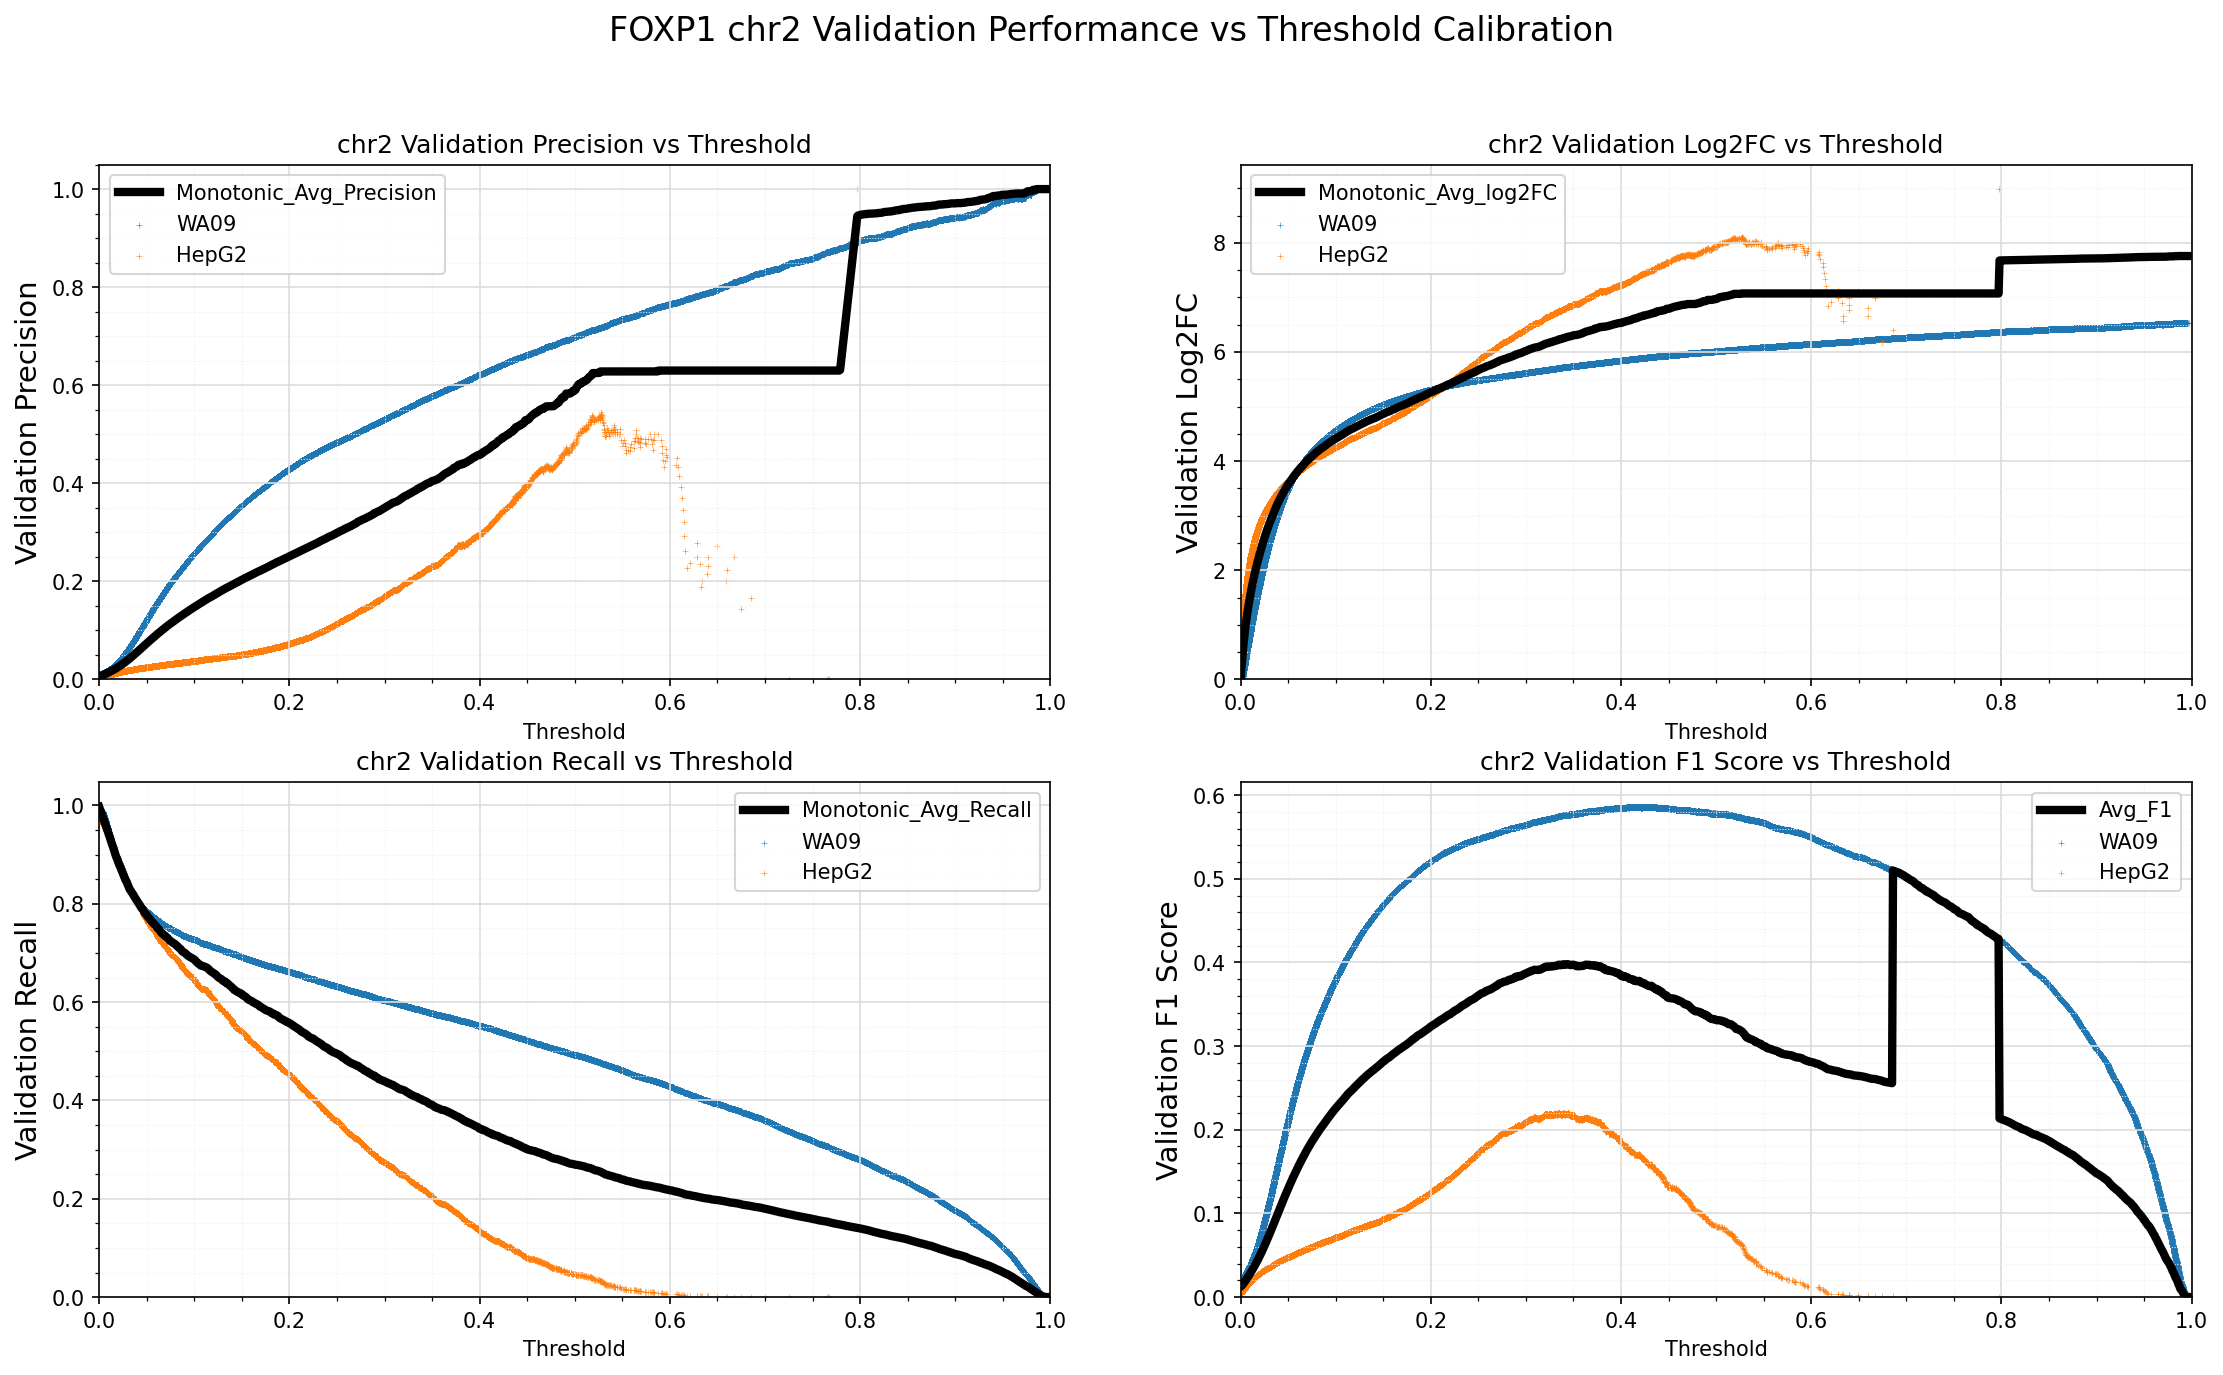

The data file committed next to this chart (first rows):
Standard_Thresh	Monotonic_Avg_Precision	Monotonic_Avg_Recall	Monotonic_Avg_log2FC	Avg_F1
0.0	0.006381	0.9969	-0.003041	0.01264
0.001	0.006749	0.991	0.2141	0.01337
0.002	0.007388	0.9857	0.4391	0.01464
0.003	0.008136	0.9807	0.6298	0.01611
0.004	0.008934	0.9752	0.7951	0.01768
0.005	0.009766	0.9704	0.9439	0.01931
0.006	0.01061	0.9644	1.076	0.02095
0.007	0.01148	0.9594	1.199	0.02265
0.008	0.01237	0.9531	1.312	0.02438
0.009	0.01329	0.9482	1.419	0.02616
0.01	0.01422	0.9417	1.517	0.02797
0.011	0.0152	0.9364	1.612	0.02985
0.012	0.01619	0.9302	1.701	0.03176
0.013	0.0172	0.9242	1.786	0.03369
0.014	0.01825	0.9187	1.868	0.03568
0.015	0.01932	0.9131	1.946	0.03772
0.016	0.02042	0.9067	2.019	0.03979
0.017	0.02154	0.9006	2.09	0.04192
0.018	0.02271	0.8951	2.16	0.0441
0.019	0.02391	0.8909	2.228	0.04636
0.02	0.02515	0.885	2.293	0.04866
0.021	0.02641	0.8804	2.356	0.05099
0.022	0.02773	0.8762	2.418	0.05341
0.023	0.02905	0.8715	2.476	0.05584
0.024	0.03042	0.8663	2.533	0.05833
0.025	0.03183	0.8613	2.588	0.06088
0.026	0.03324	0.8567	2.642	0.06342
0.027	0.03468	0.8518	2.693	0.06599
0.028	0.03618	0.8474	2.745	0.06865
0.029	0.03773	0.844	2.795	0.07139
0.03	0.03925	0.8391	2.841	0.07406
0.031	0.04075	0.8337	2.885	0.07667
0.032	0.04236	0.8296	2.931	0.07946
0.033	0.04403	0.8273	2.977	0.08233
0.034	0.04568	0.824	3.021	0.08515
0.035	0.04739	0.8212	3.065	0.08805
0.036	0.04904	0.8182	3.105	0.09084
0.037	0.05073	0.8146	3.145	0.09366
0.038	0.0524	0.8114	3.183	0.09643
0.039	0.05412	0.808	3.22	0.09925
0.04	0.05589	0.8052	3.258	0.1021
0.041	0.05762	0.8024	3.293	0.1049
0.042	0.05937	0.7995	3.328	0.1078
0.043	0.0611	0.7965	3.361	0.1105
0.044	0.06288	0.7929	3.393	0.1133
0.045	0.06459	0.7904	3.425	0.116
0.046	0.06639	0.7881	3.456	0.1189
0.047	0.06805	0.7845	3.484	0.1214
0.048	0.06982	0.7813	3.512	0.1241
0.049	0.07161	0.7794	3.542	0.1269
0.05	0.07337	0.7772	3.571	0.1296
0.051	0.07508	0.774	3.596	0.1321
0.052	0.07683	0.7716	3.623	0.1347
0.053	0.0786	0.7699	3.649	0.1374
0.054	0.08031	0.7667	3.673	0.1399
0.055	0.08205	0.7645	3.697	0.1424
0.056	0.08372	0.7627	3.721	0.1448
0.057	0.0855	0.7604	3.746	0.1474
0.058	0.08716	0.7584	3.768	0.1497
0.059	0.08882	0.7563	3.791	0.1521
... 941 more rows
